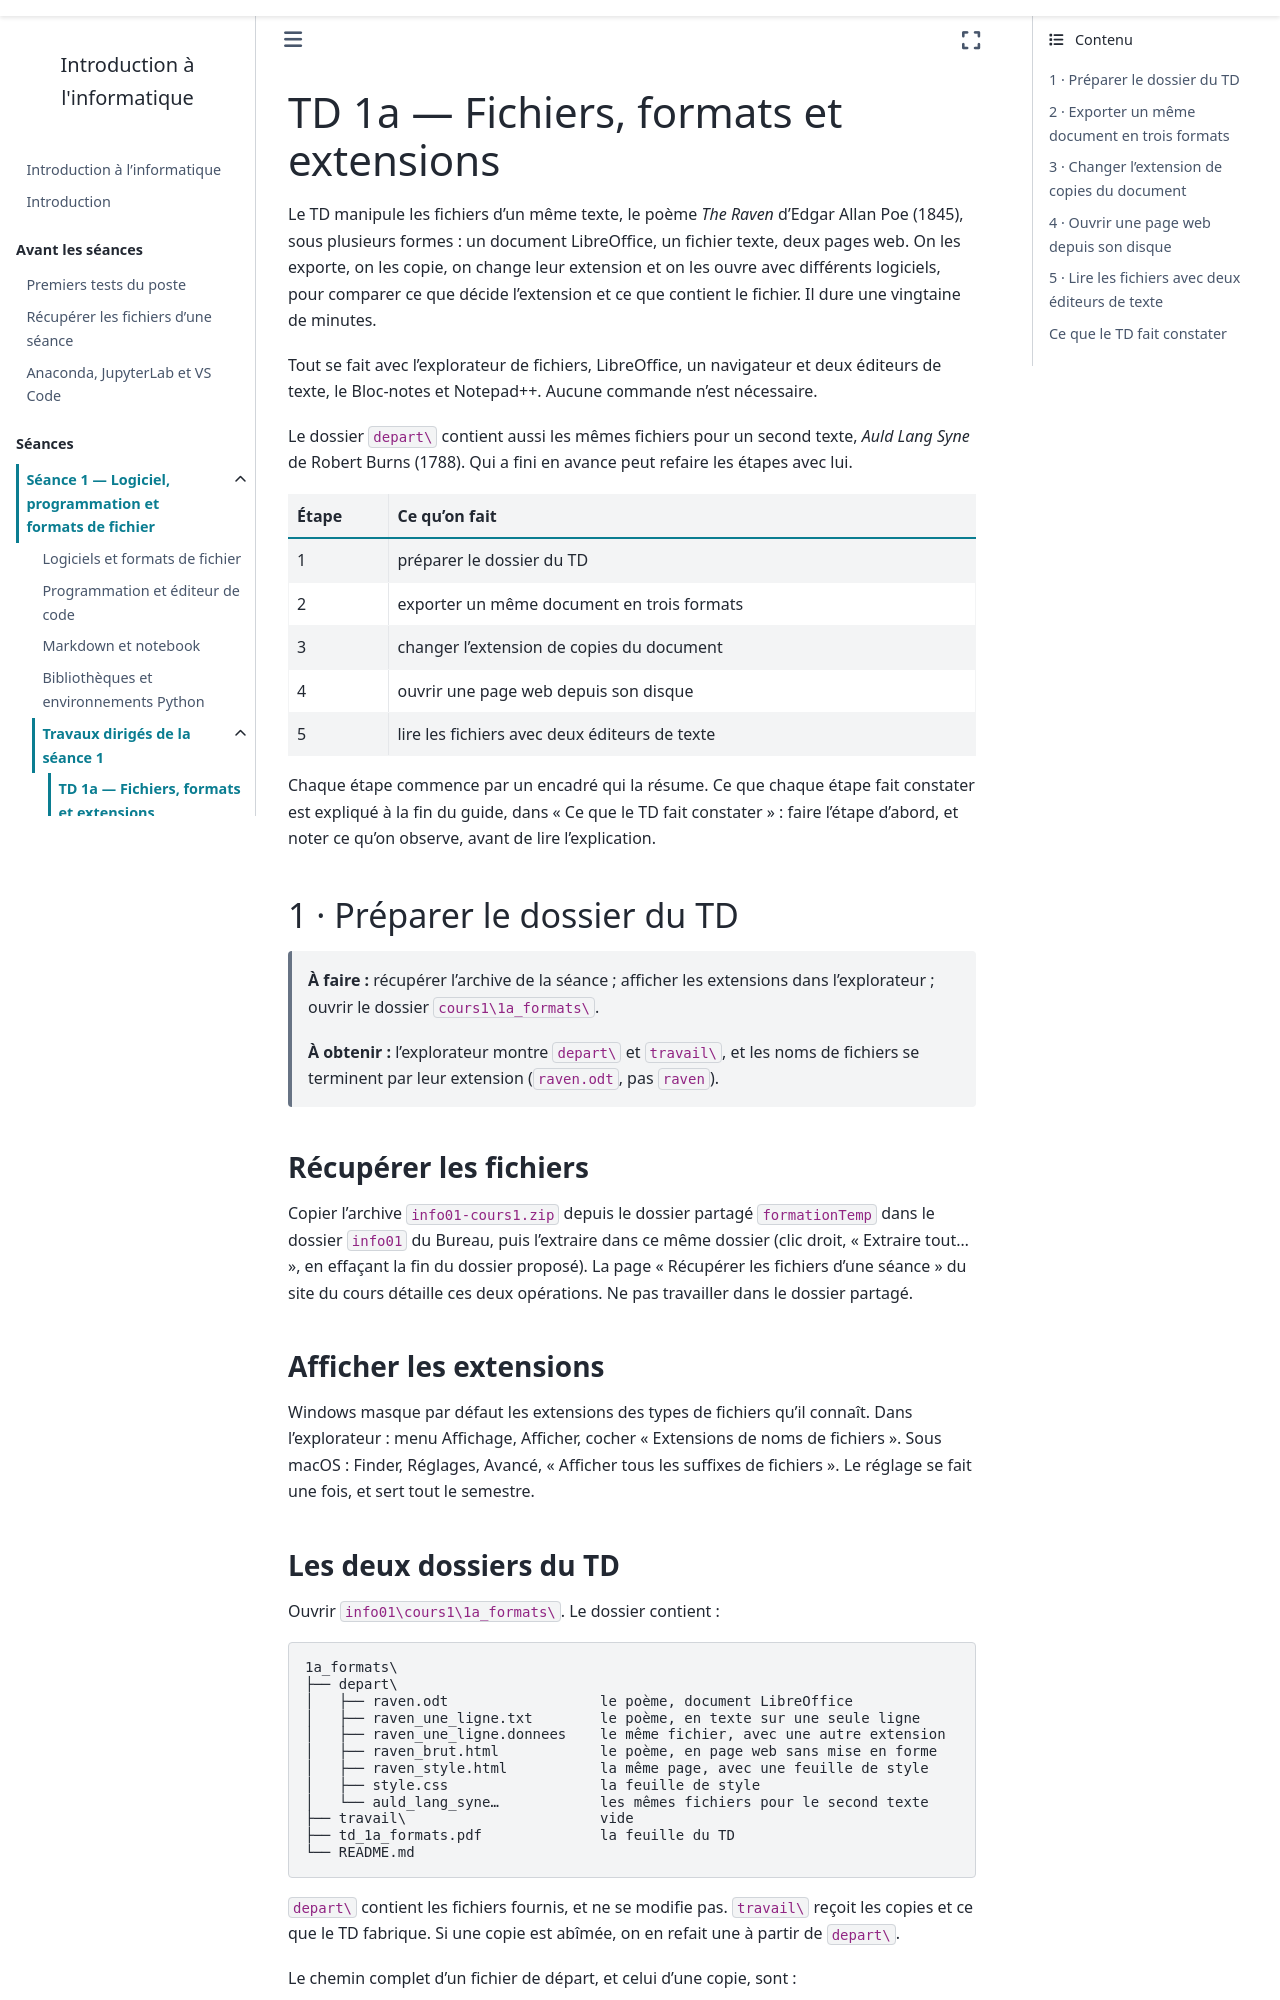

repository: ndavid/ecue-info-01 · page: cours1/notebook/td/1a_formats/guide.html · generator: sphinx

---
title: "TD 1a — Fichiers, formats et extensions"
subtitle: Guide détaillé, étape par étape
---

Le TD manipule les fichiers d'un même texte, le poème *The Raven* d'Edgar
Allan Poe (1845), sous plusieurs formes : un document LibreOffice, un fichier
texte, deux pages web. On les exporte, on les copie, on change leur extension
et on les ouvre avec différents logiciels, pour comparer ce que décide
l'extension et ce que contient le fichier. Il dure une vingtaine de minutes.

Tout se fait avec l'explorateur de fichiers, LibreOffice, un navigateur et
deux éditeurs de texte, le Bloc-notes et Notepad++. Aucune commande n'est
nécessaire.

Le dossier `depart\` contient aussi les mêmes fichiers pour un second texte,
*Auld Lang Syne* de Robert Burns (1788). Qui a fini en avance peut refaire
les étapes avec lui.

| Étape | Ce qu'on fait |
|---|---|
| 1 | préparer le dossier du TD |
| 2 | exporter un même document en trois formats |
| 3 | changer l'extension de copies du document |
| 4 | ouvrir une page web depuis son disque |
| 5 | lire les fichiers avec deux éditeurs de texte |

Chaque étape commence par un encadré qui la résume. Ce que chaque étape fait
constater est expliqué à la fin du guide, dans « Ce que le TD fait
constater » : faire l'étape d'abord, et noter ce qu'on observe, avant de lire
l'explication.

## 1 · Préparer le dossier du TD

> **À faire :** récupérer l'archive de la séance ; afficher les extensions
> dans l'explorateur ; ouvrir le dossier `cours1\1a_formats\`.
>
> **À obtenir :** l'explorateur montre `depart\` et `travail\`, et les noms
> de fichiers se terminent par leur extension (`raven.odt`, pas `raven`).

### Récupérer les fichiers

Copier l'archive `info01-cours1.zip` depuis le dossier partagé
`formationTemp` dans le dossier `info01` du Bureau, puis l'extraire dans ce
même dossier (clic droit, « Extraire tout… », en effaçant la fin du dossier
proposé). La page « Récupérer les fichiers d'une séance » du site du cours
détaille ces deux opérations. Ne pas travailler dans le dossier partagé.

### Afficher les extensions

Windows masque par défaut les extensions des types de fichiers qu'il connaît.
Dans l'explorateur : menu Affichage, Afficher, cocher « Extensions de noms de
fichiers ». Sous macOS : Finder, Réglages, Avancé, « Afficher tous les
suffixes de fichiers ». Le réglage se fait une fois, et sert tout le
semestre.
